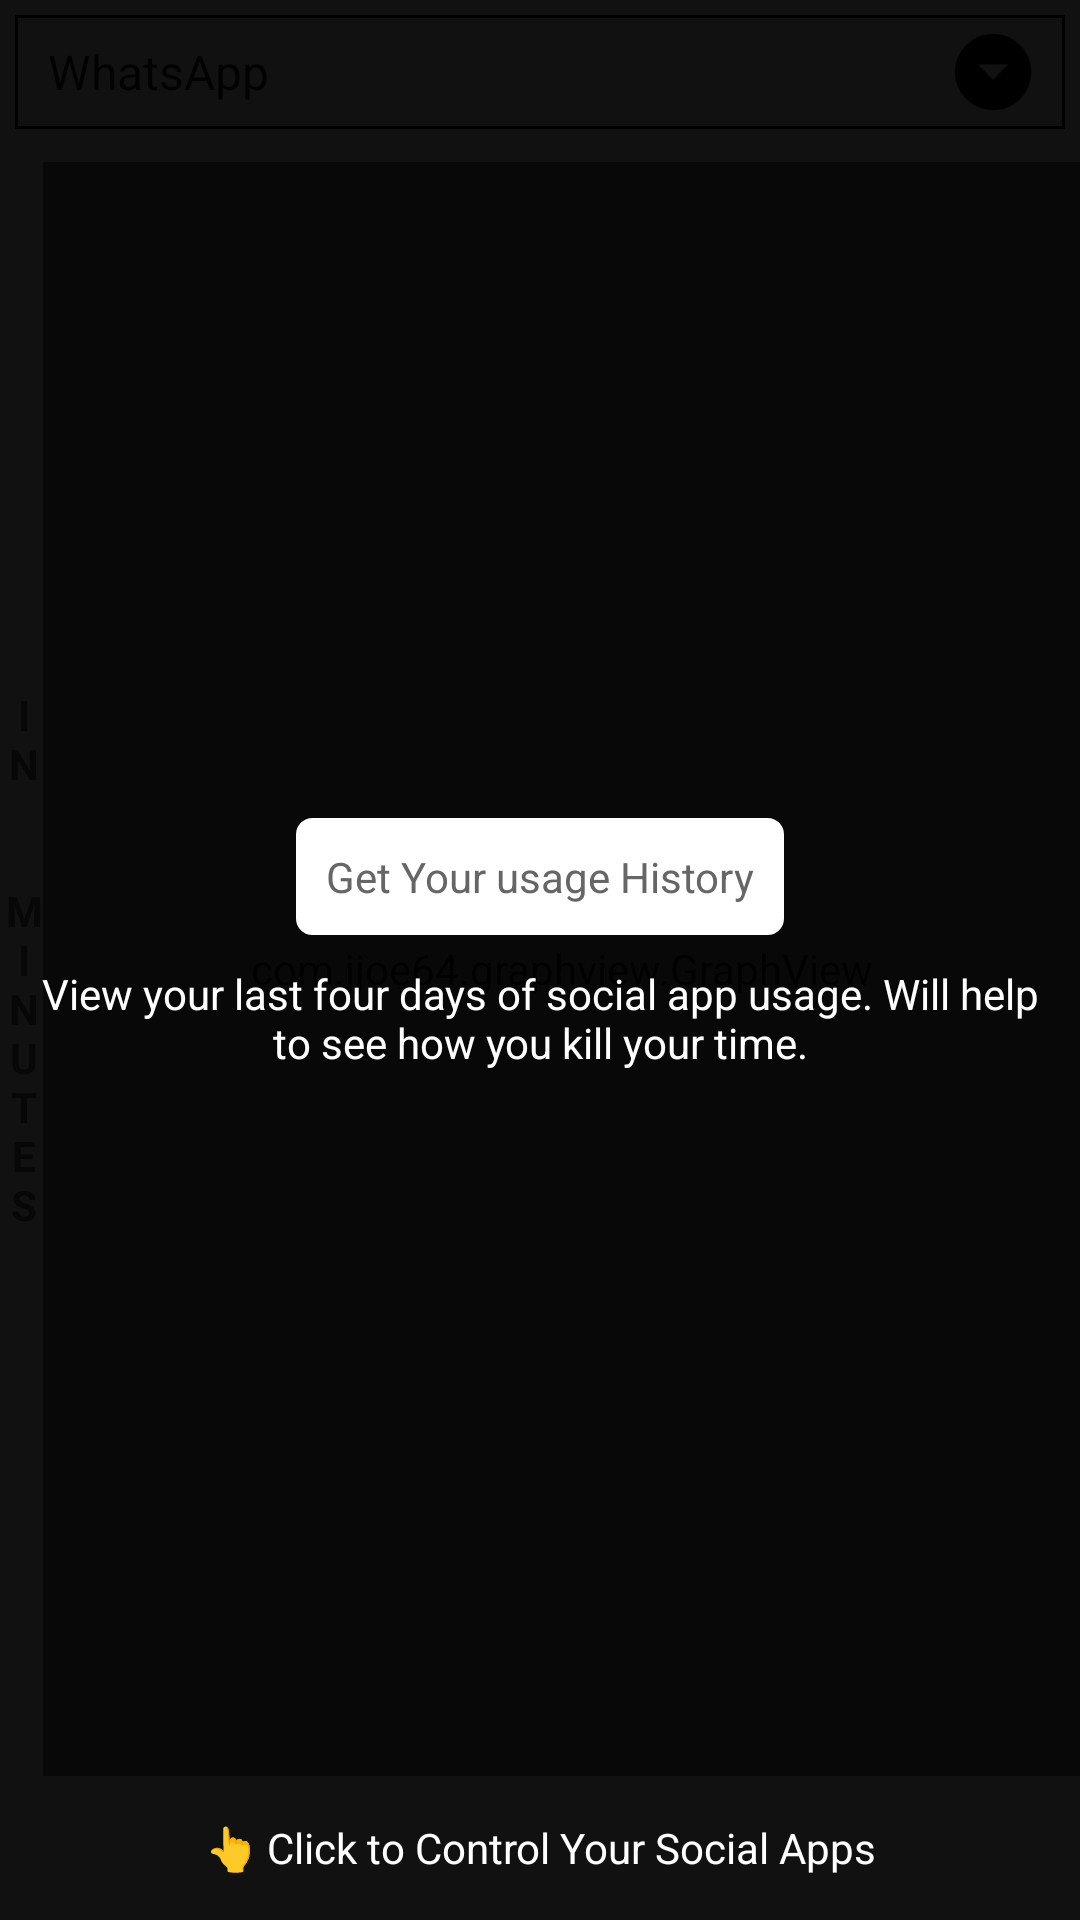

Write the Android layout XML for this screen, with the resource values it uses.
<!-- AndroidManifest.xml: application theme AppTheme -->
<!-- res/layout/activity_main.xml -->
<?xml version="1.0" encoding="utf-8"?>
<RelativeLayout xmlns:android="http://schemas.android.com/apk/res/android"
    xmlns:tools="http://schemas.android.com/tools"
    android:layout_width="match_parent"
    android:layout_height="match_parent"
    android:background="@android:color/white"
    tools:context=".android.module.main.MainActivity">

    <LinearLayout
        android:id="@+id/header"
        android:layout_width="match_parent"
        android:layout_height="wrap_content"
        android:layout_margin="@dimen/five_dp"
        android:background="@drawable/edittext_drawable"
        android:orientation="vertical">

        <Spinner
            android:id="@+id/apps"
            android:layout_width="match_parent"
            android:layout_height="wrap_content"
            android:entries="@array/apps"
            android:background="@drawable/dropdown_drawable"/>


    </LinearLayout>

    <View
        android:id="@+id/header_view"
        android:layout_width="match_parent"
        android:layout_height="@dimen/two_dp"
        android:layout_below="@+id/header"
        android:layout_marginBottom="@dimen/two_dp"
        android:layout_marginTop="@dimen/two_dp" />

    <TextView
        android:id="@+id/hours"
        style="@style/DarkTextAppearanceMedium"
        android:layout_width="wrap_content"
        android:layout_height="match_parent"
        android:layout_alignParentLeft="true"
        android:gravity="center"
        android:paddingLeft="@dimen/two_dp"
        android:text="@string/in_hours_hor"
        android:textAllCaps="true"
        android:textStyle="bold"
        android:visibility="visible" />

    <com.jjoe64.graphview.GraphView
        android:id="@+id/graph"
        android:layout_width="match_parent"
        android:layout_height="match_parent"
        android:layout_above="@+id/accessibility_setting"
        android:layout_below="@+id/header_view"
        android:layout_toRightOf="@+id/hours" />

    <ToggleButton
        android:id="@+id/accessibility_setting"
        style="@style/LightTextAppearanceMedium"
        android:layout_width="match_parent"
        android:layout_height="wrap_content"
        android:textSize="@dimen/sixteen_sp"
        android:layout_alignParentBottom="true"
        android:background="@drawable/toggle_button_selector"
        android:checked="false"
        android:textOff="👆 Click to Control Your Social Apps"
        android:textOn="Control Usage Enabled" />

    <LinearLayout
        android:id="@+id/lin_permission_user_stat"
        android:layout_width="match_parent"
        android:layout_height="match_parent"
        android:background="#ee000000"
        android:gravity="center"
        android:orientation="vertical">

        <TextView
            android:id="@+id/permission_user_stat"
            style="@style/DarkTextAppearanceMedium"
            android:layout_width="wrap_content"
            android:layout_height="wrap_content"
            android:background="@drawable/white_stroke_corner"
            android:clickable="true"
            android:padding="@dimen/ten_dp"
            android:text="@string/permission_user_stat" />

        <TextView
            style="@style/LightTextAppearanceMedium"
            android:layout_width="match_parent"
            android:layout_height="wrap_content"
            android:gravity="center"
            android:padding="@dimen/ten_dp"
            android:text="@string/permission_user_stat_summary" />

    </LinearLayout>

</RelativeLayout>
<!-- resources referenced by this layout -->
<resources>
  <string-array name="apps">
          <item>@string/whatsapp</item>
          <item>@string/facebook</item>
          <item>@string/instagram</item>
          <item>@string/twitter</item>
          <item>@string/youtube</item>
      </string-array>
  <dimen name="five_dp">5dp</dimen>
  <dimen name="ten_dp">10dp</dimen>
  <dimen name="two_dp">2dp</dimen>
  <!-- drawable dropdown_drawable (drawable) -->
  <?xml version="1.0" encoding="utf-8"?>
  <selector xmlns:android="http://schemas.android.com/apk/res/android">
      <item>
          <layer-list>
              <item>
                  <shape>
                      <gradient android:angle="90" android:endColor="#ffffff" android:startColor="#ffffff" android:type="linear" />
  
                      <stroke android:width="@dimen/one_dp" android:color="@android:color/black" />
  
                      <padding android:bottom="@dimen/three_dp" android:left="@dimen/three_dp" android:right="@dimen/three_dp" android:top="@dimen/three_dp" />
                  </shape>
              </item>
  
              <item android:right="@dimen/five_dp">
  
                  <bitmap android:gravity="center_vertical|right" android:src="@drawable/ic_arrow_drop_down_circle" />
  
              </item>
  
          </layer-list>
  
      </item>
  
  </selector>
  <!-- drawable edittext_drawable (drawable) -->
  <?xml version="1.0" encoding="utf-8"?>
  <shape xmlns:android="http://schemas.android.com/apk/res/android"
      android:shape="rectangle">
      <corners android:radius="@dimen/three_dp" />
      <stroke
          android:width="@dimen/one_dp"
          android:color="@color/colorPrimary" />
  </shape>
  <!-- drawable white_stroke_corner (drawable) -->
  <?xml version="1.0" encoding="utf-8"?>
  <shape xmlns:android="http://schemas.android.com/apk/res/android" android:shape="rectangle">
  
      <stroke android:color="@color/app_light_txt_color" android:width="@dimen/one_dp"/>
      <corners android:radius="@dimen/five_dp"/>
      <solid android:color="@color/app_light_txt_color"/>
  </shape>
  <string name="in_hours_hor">I\nn\n\n\nM\ni\nn\nu\nt\ne\ns</string>
  <string name="permission_user_stat">Get Your usage History</string>
  <string name="permission_user_stat_summary">View your last four days of social app usage. Will help to see how you kill your time.</string>
  <style name="DarkTextAppearanceMedium" parent="android:Widget.TextView">
          <item name="android:textSize">@dimen/textSize_Medium</item>
          <item name="android:textColor">@color/app_dark_txt_color</item>
      </style>
  <style name="LightTextAppearanceMedium" parent="android:Widget.TextView">
          <item name="android:textSize">@dimen/textSize_Medium</item>
          <item name="android:textColor">@android:color/white</item>
      </style>
  <style name="AppTheme" parent="Theme.AppCompat.Light.DarkActionBar">
          
          <item name="colorPrimary">@color/colorPrimary</item>
          <item name="colorPrimaryDark">@color/colorPrimaryDark</item>
          <item name="colorAccent">@color/colorAccent</item>
  
      </style>
  <string name="whatsapp">WhatsApp</string>
  <string name="facebook">Facebook</string>
  <string name="instagram">Instagram</string>
  <string name="twitter">Twitter</string>
  <string name="youtube">Youtube</string>
  <dimen name="one_dp">1dp</dimen>
  <dimen name="three_dp">3dp</dimen>
  <!-- drawable ic_arrow_drop_down_circle: png bitmap (drawable-hdpi, 1117 bytes) -->
  <color name="colorPrimary">#EE5E1A</color>
  <color name="app_light_txt_color">#FFFFFF</color>
  <dimen name="textSize_Medium">@dimen/fourteen_sp</dimen>
  <color name="app_dark_txt_color">#666666</color>
  <color name="colorPrimaryDark">#EE5E1A</color>
  <color name="colorAccent">#EE5E1A</color>
  <dimen name="fourteen_sp">14sp</dimen>
</resources>
